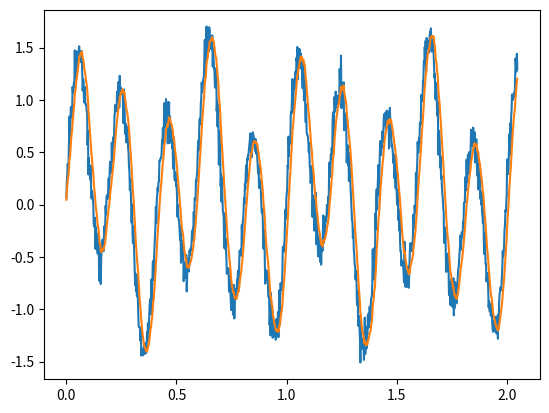

The matplotlib source for this figure:
### Implementing discrete Kalman filter ###
""" Function for implementing a discrete Kalman filter
A Kalman filter uses a probability distribution to predict the next value from a source,
such as a sensor. It then updates this probability distribution based on the value given
from the source, providing a smoothing effect in a similar way to a moving average filter.
It works in two stages, first prediction, where it guesses what the next value from the sensor
will be, then correction, where it uses the actual value from the source to correct its prediction.

It requires 3 main parameters to be determined externally to use:
    A - The 'prediction matrix', which determines the predicted state of the system, this can
    usually be approximated as 1 for one-dimensional systems, or an identity matrix for higher order
    Q - The covariance of the 'process noise', this is static and represents the idea
    of how quickly the system responds to external input
    R - The covariance of the 'signal noise', this is static and is a measure of how
    much noise is expected in the system

The remaining 3 inputs are variable, and change as the filter is used:
    z - The input from the source, usually a sensor
    x_prev - The previous output from the filter -- Usually initialised as zero
    P_prev - The previous value of the 'confidence' matrix, or the value of the corrected error
    covariance -- This can be initialised at anything EXCEPT zero, and will correct itself as it's used,
    better initial estimates will result in faster convergence

NOTE: This is still being developed, and can still be vastly improved"""

import math, cmath

# ONE DIMENSIONAL Kalman filter implementation - this assumes all parameters are integers, not matrices
def one_dim(z, x_prev, P_prev, A, Q, R):
    # z - The new measured value from the sensor
    # x_prev - The previous corrected measured value
    # P_prev - The previous corrected value of the confidence
    # A - Filter parameter
    # Q - Process noise variance
    # R - Signal noise variance

    # Predict the next values
    x_predicted = A * x_prev
    P_predicted = A * P_prev + Q

    # Correct the prediction using the measured value
    K = P_predicted / (P_predicted + R)
    x_corrected = x_predicted + K * (z - x_predicted)
    P_corrected = (1 - K) * P_predicted

    return (x_corrected, P_corrected)

# Example implementation
if __name__ == '__main__':
    import matplotlib.pyplot as plt
    import numpy as np
    import random

    # Function to give a random noise variable
    def noise(mag):
        return mag * random.gauss(1, 1)

    # Create the dummy dataset
    N = 1024 # Number of samples
    Fs = 500 # Sample rate (samples/sec)
    Ts = 1 / Fs # Sample period (sec)

    # Time variable
    t = np.linspace(0.0, N*Ts, N)

    # Example output - two sinusoids
    x = list(np.sin(5.0 * 2.0*np.pi*t) + 0.5*np.sin(2.0 * 2.0*np.pi*t))

    # Add some Gaussian noise
    y = [output + noise(0.1) for output in x]

    # Start an empty list
    filtered = []

    # Define the Kalman filter parameters
    """ These must be determined beforehand """
    A = 1.01
    Q = 0.01 # Tends to be very small
    R = 0.4 # Depends on the process being measured

    # Initialise the variables
    filtered_val = 0
    filtered_P = 1

    # Filter each value of the noisy signal
    for y_val in y:
        filtered_val, filtered_P = one_dim(y_val, filtered_val, filtered_P, A, Q, R)
        filtered.append(filtered_val)

    # Plot the results
    plt.figure(1)
    plt.plot(t, y) # Noisy signal
    plt.plot(t, filtered) # Filtered signal
    plt.show()
